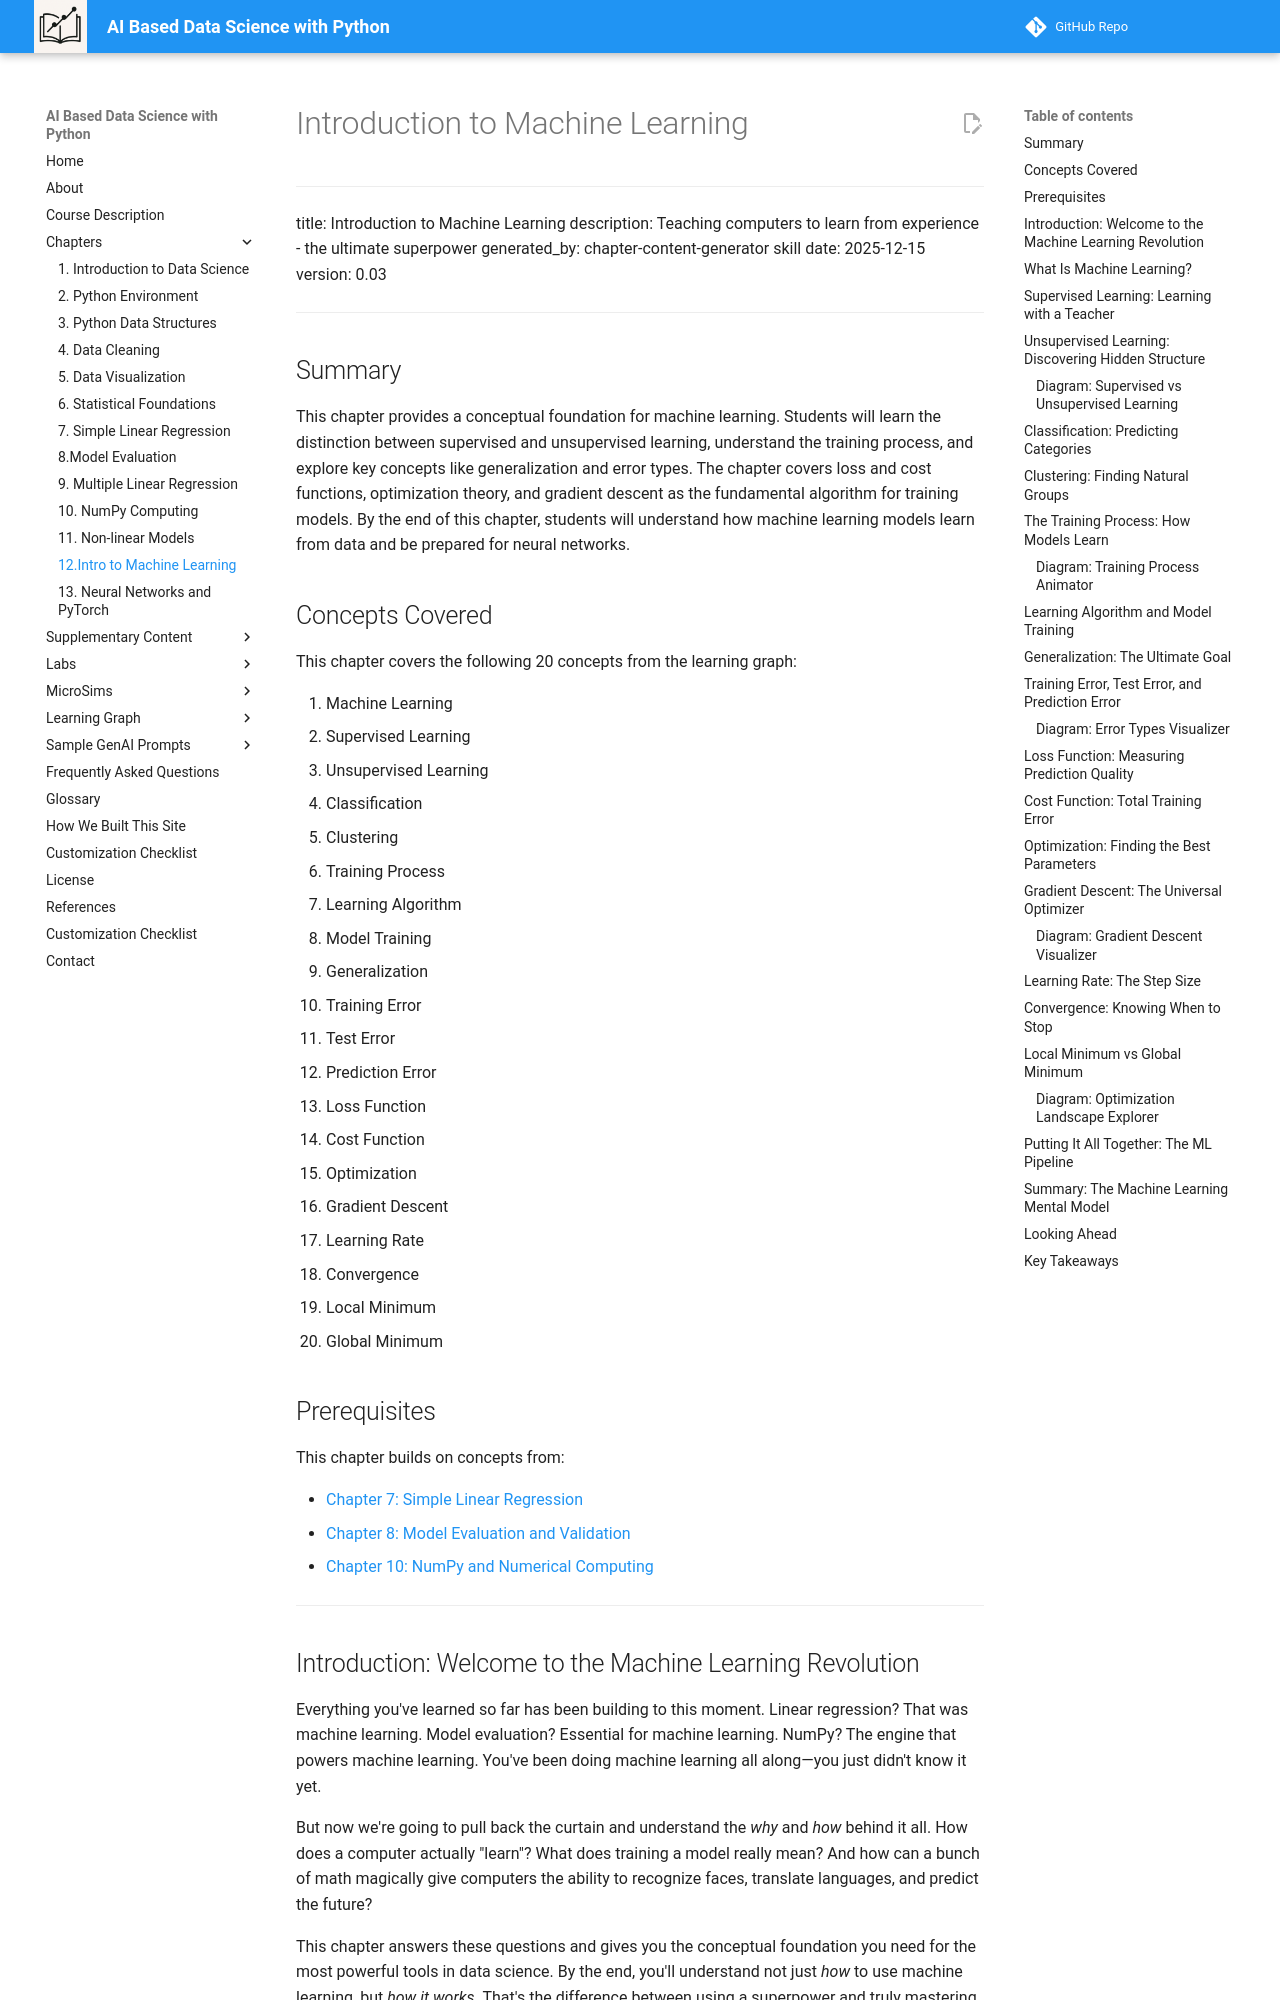

repository: dmccreary/data-science-course · page: chapters/12-intro-to-machine-learning/index.html · generator: mkdocs

# Introduction to Machine Learning

---
title: Introduction to Machine Learning
description: Teaching computers to learn from experience - the ultimate superpower
generated_by: chapter-content-generator skill
date: 2025-12-15
version: 0.03
---

## Summary

This chapter provides a conceptual foundation for machine learning. Students will learn the distinction between supervised and unsupervised learning, understand the training process, and explore key concepts like generalization and error types. The chapter covers loss and cost functions, optimization theory, and gradient descent as the fundamental algorithm for training models. By the end of this chapter, students will understand how machine learning models learn from data and be prepared for neural networks.

## Concepts Covered

This chapter covers the following 20 concepts from the learning graph:

1. Machine Learning
2. Supervised Learning
3. Unsupervised Learning
4. Classification
5. Clustering
6. Training Process
7. Learning Algorithm
8. Model Training
9. Generalization
10. Training Error
11. Test Error
12. Prediction Error
13. Loss Function
14. Cost Function
15. Optimization
16. Gradient Descent
17. Learning Rate
18. Convergence
19. Local Minimum
20. Global Minimum

## Prerequisites

This chapter builds on concepts from:

- [Chapter 7: Simple Linear Regression](../07-simple-linear-regression/index.md)
- [Chapter 8: Model Evaluation and Validation](../08-model-evaluation/index.md)
- [Chapter 10: NumPy and Numerical Computing](../10-numpy-computing/index.md)

---

## Introduction: Welcome to the Machine Learning Revolution

Everything you've learned so far has been building to this moment. Linear regression? That was machine learning. Model evaluation? Essential for machine learning. NumPy? The engine that powers machine learning. You've been doing machine learning all along—you just didn't know it yet.

But now we're going to pull back the curtain and understand the *why* and *how* behind it all. How does a computer actually "learn"? What does training a model really mean? And how can a bunch of math magically give computers the ability to recognize faces, translate languages, and predict the future?

This chapter answers these questions and gives you the conceptual foundation you need for the most powerful tools in data science. By the end, you'll understand not just *how* to use machine learning, but *how it works*. That's the difference between using a superpower and truly mastering it.
